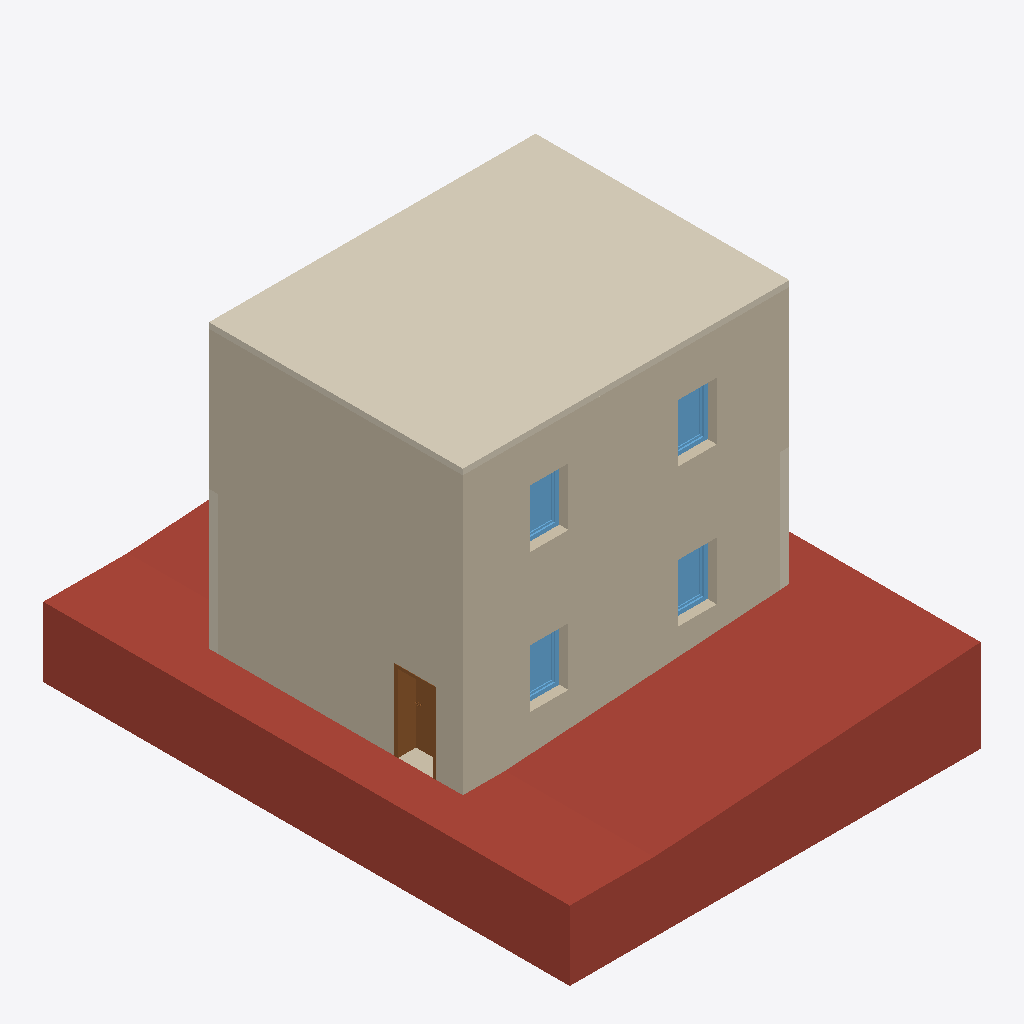
Isometric view of an IFC building model (IFC-SPF (STEP), schema IFC4, length unit metre), seen from the south-west, elements coloured by IFC class: 5 coverings (cream), 5 walls (beige), 4 windows (light blue), 1 roof (red-brown), 1 door (brown).
Extent 10.7 m × 13.7 m × 9.2 m (x, y, z). Storeys (4): AR BO at -0.80 m; EG at 0.00 m; OG at 3.60 m; DA at 7.35 m. Elements (43): 16 IfcCovering, 11 IfcWall, 8 IfcWindow, 4 IfcSlab, 3 IfcDoor, 1 IfcRoof.

HEADER;
FILE_DESCRIPTION(('ViewDefinition [Design_Transfer_View, QuantityTakeOffAddOnView, SpaceBoundary2ndLevelAddOnView]','ExchangeRequirement [Architecture]','Option [Elements to export: Visible elements (on all stories)]','Option [Partial Structure Display: Entire Model]','Option [IFC Domain: All]','Option [Structural Function: All Elements]','Option [Convert Grid elements: On]','[23 more]'),'2;1');
FILE_NAME('EFHeinfach14_2023 02 20 - Kombination.ifc','2023-02-19T10:38:44',(''),(''),'DDS_IFC v3.0','IFC file generated by Graphisoft Archicad 26.0.0 AUT FULL Windows version (IFC add-on version: 4022 AUT FULL).','');
FILE_SCHEMA(('IFC4'));
ENDSEC;
DATA;
#1=IFCPROJECT('344O7vICcwH8qAEnwJDjSU',#2,'Projekt',$,$,$,$,(#3),#4);
#27=IFCSITE('20FpTZCqJy2vhVJYtjuIce',#2,'Gelände',$,$,#193,$,$,.ELEMENT.,$,$,$,$,$);
#563=IFCBUILDING('00tMo7QcxqWdIGvc4sMN2A',#2,'Gebäude',$,$,#562,$,$,.ELEMENT.,$,$,$);
#4833=IFCBUILDINGSTOREY('2jkqT_bFr2PPoKaVDCZO3n',#2,'EG',$,$,#3376,$,$,.ELEMENT.,0.0);
#4834=IFCBUILDINGSTOREY('3XDFYfn7526wrU6DYsfYVk',#2,'AR BO',$,$,#3375,$,$,.ELEMENT.,-0.8);
#4836=IFCBUILDINGSTOREY('2XKWmrdx1A59SqqZcu7d_j',#2,'OG',$,$,#3377,$,$,.ELEMENT.,3.6);
#4843=IFCBUILDINGSTOREY('3Adn2W35f18QbPeHT9j4ny',#2,'DA',$,$,#3378,$,$,.ELEMENT.,7.35);
#1557=IFCROOF('0$1FVbja1E4QegKoVt0Cd2',#2,'Morph-001',$,$,#3757,#298,'3F04F7E5-B640-4E11-AA2A-5327F700C9C2',.NOTDEFINED.);
#3305=IFCCOVERING('1uHlb4qEz6v83rEDToAsY3',#2,'Decke-005',$,$,#4658,#504,'7846F944-D0EF-46E4-80F5-38D7722B6883',.ROOFING.);
#3370=IFCWALL('1_kavVNsT408YQEbXA$NA4',#2,'Wand-001',$,$,#4814,#539,'7EBA4E5F-5F67-4400-889A-3A584AFD7284',.NOTDEFINED.);
#3348=IFCWALL('0OW47ayAD7VwhQY1k91zEF',#2,'Wand-001',$,$,#4758,#527,'188041E4-F0A3-477F-AADA-881B8907D38F',.NOTDEFINED.);
#3362=IFCWALL('09Ek_$XYvEy8pJYXH0b2Gi',#2,'Wand-004',$,$,#4789,#543,'093AEFBF-862E-4EF0-8CD3-8A144094242C',.NOTDEFINED.);
#3353=IFCWALL('2O8vEZwlj6hfGLgd5X58Ce',#2,'Wand-004',$,$,#4767,#531,'982393A3-EAFB-46AE-9415-AA7161148328',.NOTDEFINED.);
#1369=IFCDOOR('2Tg$XysOjCk9O6lK5zlC6V',#2,'Tür-003',$,$,#3683,#283,'9DABF87C-D98B-4CB8-9606-BD417DBCC19F',2.04,0.98,.DOOR.,$,$);
#2382=IFCWINDOW('3IVtdtoS93a8wa1o44LrS5',#2,'Fenster-003',$,$,#4233,#399,'D27F79F7-C9C2-4390-8EA4-[number]',1.5,1.0,.WINDOW.,$,$);
#714=IFCWINDOW('3o9N$ZsVz7mfnicxQ8fAND',#2,'Fenster-007',$,$,#3509,#237,'F2257FE3-D9FF-47C2-9C6C-9BB688A4A5CD',1.5,1.0,.WINDOW.,$,$);
#712=IFCWINDOW('13LuL0KDvDoe5eP3Zm43u9',#2,'Fenster-006',$,$,#3507,#234,'[number]-50DE-4DCA-8168-6438F0103E09',1.5,1.0,.WINDOW.,$,$);
#2386=IFCWINDOW('2Obd3QKPPFNuyifPe9_N0b',#2,'Fenster-004',$,$,#4244,#401,'989670DA-5196-4F5F-8F2C-A59A09F97025',1.5,1.0,.WINDOW.,$,$);
#3360=IFCWALL('1gWXFlBr183vX$Oe4DqOky',#2,'Wand-003',$,$,#4777,#541,'6A8213EF-2F50-480F-987F-62810DD18BBC',.NOTDEFINED.);
#2266=IFCCOVERING('1ZyrSYnkb5bgMdQDffOl8c',#2,'Wand-033','InPlan Description IFC',$,#4078,#373,'63F35722-C6E9-4596-A5A7-68DA6962F226',.CLADDING.);
#2249=IFCCOVERING('3jc6NRkTnErwIV7OaFK6Vu',#2,'Wand-033','InPlan Description IFC',$,#4029,#365,'ED9865DB-B9DC-4ED7-A49F-1D890F5067F8',.CLADDING.);
#2248=IFCCOVERING('2MYGUm5nHFWPtHsP3Swb8c',#2,'Wand-031','InPlan Description IFC',$,#4028,#363,'968907B0-1714-4F81-9DD1-D990DCEA5226',.CLADDING.);
#2211=IFCCOVERING('2dZzWwqcP0fRYgYWR2ceYM',#2,'Wand-030','InPlan Description IFC',$,#3974,#353,'A78FD83A-D266-40A5-B8AA-8A06C29A8896',.CLADDING.);
ENDSEC;